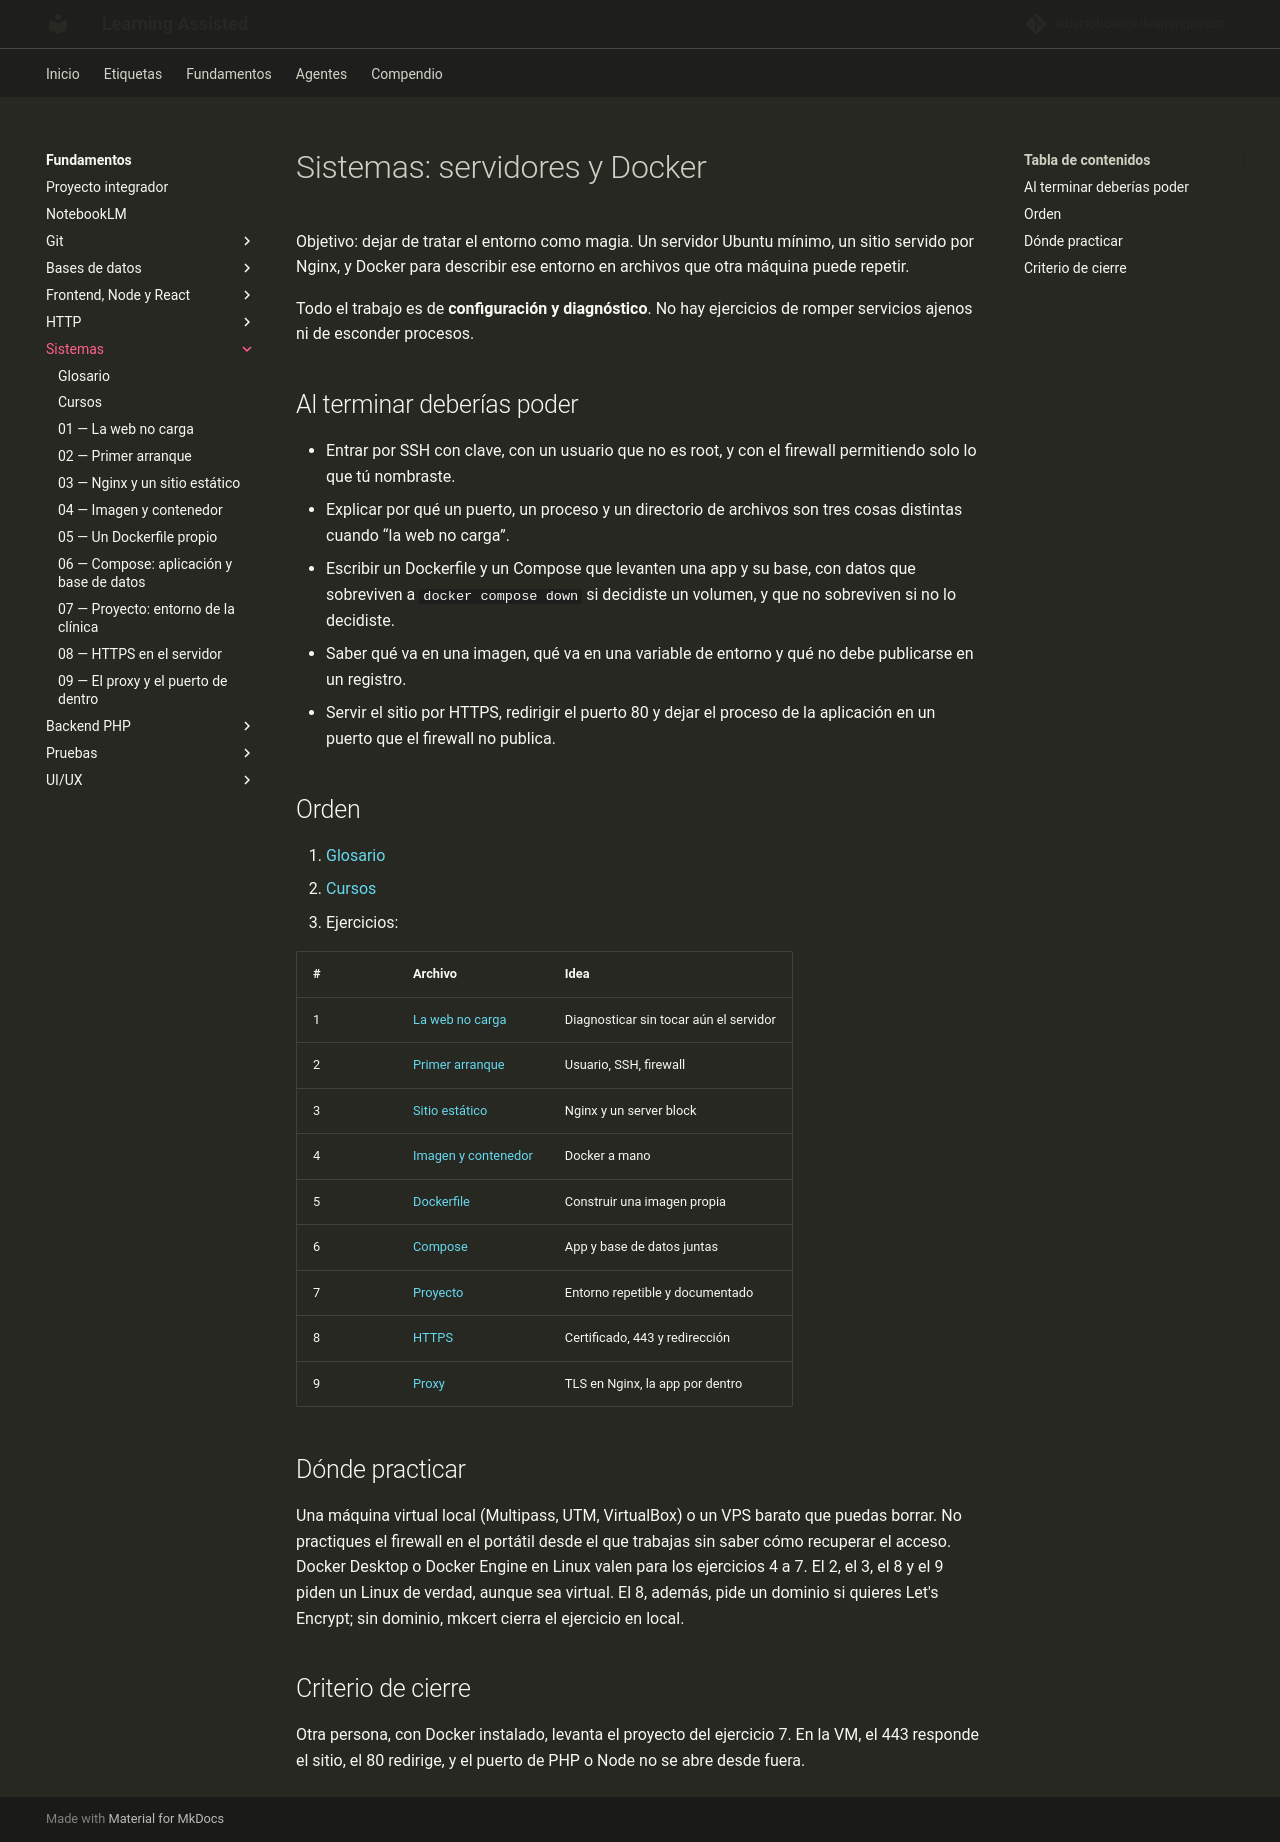

repository: albertobuenox/learningassist · page: fundamentos/04-sistemas/index.html · generator: mkdocs

# Sistemas: servidores y Docker

Objetivo: dejar de tratar el entorno como magia. Un servidor Ubuntu mínimo, un sitio servido por Nginx, y Docker para describir ese entorno en archivos que otra máquina puede repetir.

Todo el trabajo es de **configuración y diagnóstico**. No hay ejercicios de romper servicios ajenos ni de esconder procesos.

## Al terminar deberías poder

- Entrar por SSH con clave, con un usuario que no es root, y con el firewall permitiendo solo lo que tú nombraste.
- Explicar por qué un puerto, un proceso y un directorio de archivos son tres cosas distintas cuando “la web no carga”.
- Escribir un Dockerfile y un Compose que levanten una app y su base, con datos que sobreviven a `docker compose down` si decidiste un volumen, y que no sobreviven si no lo decidiste.
- Saber qué va en una imagen, qué va en una variable de entorno y qué no debe publicarse en un registro.
- Servir el sitio por HTTPS, redirigir el puerto 80 y dejar el proceso de la aplicación en un puerto que el firewall no publica.

## Orden

1. [Glosario](glosario.md)
2. [Cursos](cursos.md)
3. Ejercicios:

| # | Archivo | Idea |
| --- | --- | --- |
| 1 | [La web no carga](ejercicios/01-la-web-no-carga.md) | Diagnosticar sin tocar aún el servidor |
| 2 | [Primer arranque](ejercicios/02-primer-arranque.md) | Usuario, SSH, firewall |
| 3 | [Sitio estático](ejercicios/03-nginx-estatico.md) | Nginx y un server block |
| 4 | [Imagen y contenedor](ejercicios/04-imagen-y-contenedor.md) | Docker a mano |
| 5 | [Dockerfile](ejercicios/05-dockerfile.md) | Construir una imagen propia |
| 6 | [Compose](ejercicios/06-compose.md) | App y base de datos juntas |
| 7 | [Proyecto](ejercicios/07-proyecto-entorno.md) | Entorno repetible y documentado |
| 8 | [HTTPS](ejercicios/08-https.md) | Certificado, 443 y redirección |
| 9 | [Proxy](ejercicios/09-proxy.md) | TLS en Nginx, la app por dentro |

## Dónde practicar

Una máquina virtual local (Multipass, UTM, VirtualBox) o un VPS barato que puedas borrar. No practiques el firewall en el portátil desde el que trabajas sin saber cómo recuperar el acceso. Docker Desktop o Docker Engine en Linux valen para los ejercicios 4 a 7. El 2, el 3, el 8 y el 9 piden un Linux de verdad, aunque sea virtual. El 8, además, pide un dominio si quieres Let's Encrypt; sin dominio, mkcert cierra el ejercicio en local.

## Criterio de cierre

Otra persona, con Docker instalado, levanta el proyecto del ejercicio 7. En la VM, el 443 responde el sitio, el 80 redirige, y el puerto de PHP o Node no se abre desde fuera.
